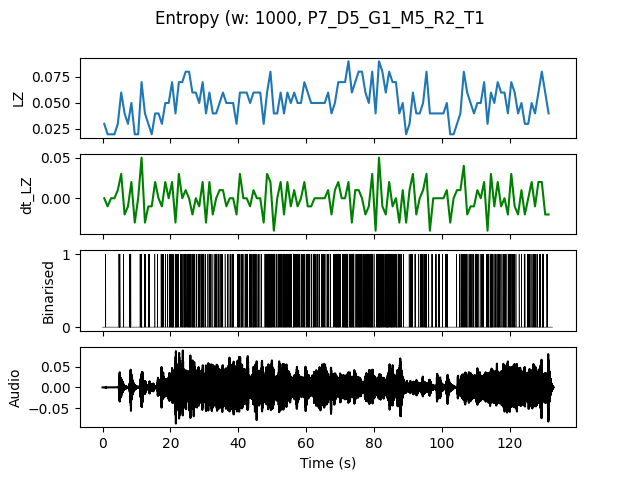

The table this chart was drawn from, first rows:
, t0, LZ, dt_LZ, IOI
0.0, 0.0, 0.0299, 0.0, 1.0
1.0, 1.0, 0.01993, -0.009966, 0.0
2.0, 2.0, 0.01993, 0.0, 0.0
3.0, 3.0, 0.01993, 0.0, 0.0
4.0, 4.0, 0.0299, 0.009966, 0.5
5.0, 5.0, 0.05979, 0.0299, 0.3333
6.0, 6.0, 0.03986, -0.01993, 1.0
7.0, 7.0, 0.0299, -0.009966, 1.0
8.0, 8.0, 0.04983, 0.01993, 0.25
9.0, 9.0, 0.01993, -0.0299, 0.0
10.0, 10.0, 0.01993, 0.0, 0.0
11.0, 11.0, 0.06976, 0.04983, 0.25
12.0, 12.0, 0.03986, -0.0299, 0.5
13.0, 13.0, 0.0299, -0.009966, 0.5
14.0, 14.0, 0.01993, -0.009966, 0.0
15.0, 15.0, 0.03986, 0.01993, 1.0
16.0, 16.0, 0.03986, 0.0, 1.0
17.0, 17.0, 0.0299, -0.009966, 0.3333
18.0, 18.0, 0.04983, 0.01993, 0.5
19.0, 19.0, 0.04983, 0.0, 0.3333
20.0, 20.0, 0.06976, 0.01993, 0.1667
21.0, 21.0, 0.03986, -0.0299, 0.25
22.0, 22.0, 0.06976, 0.0299, 0.3333
23.0, 23.0, 0.06976, 0.0, 0.3333
24.0, 24.0, 0.07973, 0.009966, 0.2
25.0, 25.0, 0.07973, 0.0, 0.1667
26.0, 26.0, 0.05979, -0.01993, 0.2
27.0, 27.0, 0.05979, 0.0, 0.3333
28.0, 28.0, 0.04983, -0.009966, 0.3333
29.0, 29.0, 0.06976, 0.01993, 0.1667
30.0, 30.0, 0.03986, -0.0299, 1.0
31.0, 31.0, 0.05979, 0.01993, 0.25
32.0, 32.0, 0.03986, -0.01993, 0.5
33.0, 33.0, 0.03986, 0.0, 0.3333
34.0, 34.0, 0.04983, 0.009966, 0.3333
35.0, 35.0, 0.05979, 0.009966, 0.5
36.0, 36.0, 0.04983, -0.009966, 0.5
37.0, 37.0, 0.04983, 0.0, 0.3333
38.0, 38.0, 0.04983, 0.0, 0.3333
39.0, 39.0, 0.0299, -0.01993, 1.0
40.0, 40.0, 0.05979, 0.0299, 0.25
41.0, 41.0, 0.05979, 0.0, 0.3333
42.0, 42.0, 0.05979, 0.0, 0.2
43.0, 43.0, 0.04983, -0.009966, 0.25
44.0, 44.0, 0.05979, 0.009966, 0.25
45.0, 45.0, 0.05979, 0.0, 0.3333
46.0, 46.0, 0.05979, 0.0, 0.3333
47.0, 47.0, 0.0299, -0.0299, 1.0
48.0, 48.0, 0.05979, 0.0299, 0.1667
49.0, 49.0, 0.07973, 0.01993, 0.1429
50.0, 50.0, 0.03986, -0.03986, 0.25
51.0, 51.0, 0.03986, 0.0, 0.3333
52.0, 52.0, 0.05979, 0.01993, 0.2
53.0, 53.0, 0.03986, -0.01993, 0.25
54.0, 54.0, 0.05979, 0.01993, 0.2
55.0, 55.0, 0.04983, -0.009966, 0.25
56.0, 56.0, 0.05979, 0.009966, 0.2
57.0, 57.0, 0.04983, -0.009966, 0.25
58.0, 58.0, 0.04983, 0.0, 0.3333
59.0, 59.0, 0.06976, 0.01993, 0.25
... 72 more rows
